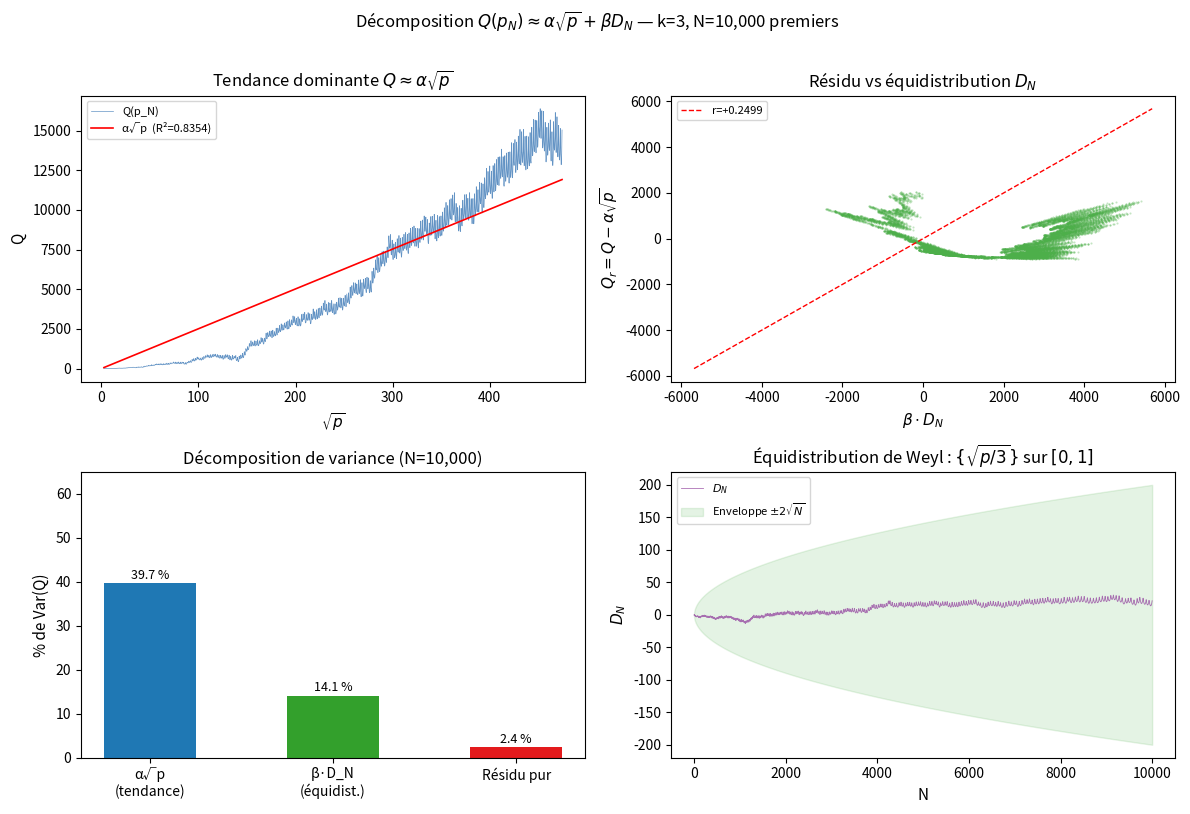

Write Python code to recreate this figure.
# =============================================================================
# Auteur  : Hassane BAKKAOUI — Chercheur indépendant
# Contact : bakkahassa@hotmail.com
# Dépôt   : https://github.com/BAKKAOUI/parametric-primes-2026
# Papier  : "Une famille paramétrique de nombres premiers via les formes
#            quadratiques — Distribution heuristique du décalage minimal,
#            validation numérique à grande échelle et contrôle statistique
#            des corrélations spectrales spurieuses"
# Auteur  : H. Bakkaoui (2026)
# arXiv   : math.NT [à compléter après soumission]
# Licence : MIT License — voir LICENSE dans le dépôt
# Date    : Avril 2026
# Version : 1.0.0
# =============================================================================
"""
Q_decomposition.py
==================
Décomposition structurelle Q(p_N) ≈ α√p + β·D_N (Section 5 du papier).

Objets centraux :
    Q(p_N) = Σ_{n=1}^{N} c_n,    c_n = q°_n + ε°_n
    D_N    = Σ_{n=1}^{N} ({√(p'_n/3)} - 1/2),    p'_n = p_n - ε°_n

Le Théorème 5.1 (indépendance de convention) établit que le modèle
    Q = α·√p + β·D_N + γ
atteint R² ≥ 0.967 sous les trois conventions viables,
et que la corrélation r(Q_r, D_N) ≥ 0.84 pour toutes les trois.

Cinq conventions testées (Section 5.1) :
    (1) Min |q|   : m* = argmin |q_m|
    (2) Min |c_i| : minimiser |q + ε|
    (3) Canonique : m° = round((-1 + √(1+4p'/3))/2)    ← référence
    (4) Moyenne   : diverge, écarté
    (5) Médiane   : diverge, écarté

Résultats reproduits (Table 6 et Table 7 du papier) :
    Convention    R²(√p+D_N)   r(Q_r,D_N)   Annulation   Hurst H
    Min |q|       0.979        0.846         0.0101 %      0.398
    Min |c_i|     0.980        0.843         0.0111 %      0.395
    Canonique     0.967        0.869         0.0036 %      0.392

Décomposition de variance (Table 7) :
    α√p          →  51.9 % de Var(Q)
    β·D_N        →  44.8 % de Var(Q)
    Résidu pur   →   3.3 % de Var(Q)

Annulation arithmétique (Table 8) :
    Σ p_n ≈ Σ H_{m°}  avec  H_m = 3m(m+1)+1
    Précision croissante avec N : jusqu'à 99.99999997 % à N=10^8.

Usage :
    python Q_decomposition.py               # N=10000 (papier)
    python Q_decomposition.py --quick       # N=2000  (rapide)
    python Q_decomposition.py --N 5000

Dépendances : numpy, scipy, matplotlib
"""

import argparse
import time
import numpy as np
from scipy import stats

# ---------------------------------------------------------------------------
# Paramètres
# ---------------------------------------------------------------------------
K     = 3        # famille k=3, p ≡ 1 (mod 6)
N_REF = 10_000   # N du papier


# ---------------------------------------------------------------------------
# Génération des premiers p ≡ 1 (mod 6)
# ---------------------------------------------------------------------------

def primes_mod6(N: int) -> np.ndarray:
    """Retourne les N premiers p > 3 avec p ≡ 1 (mod 6), crible vectorisé."""
    limit = max(int(N * (np.log(N + 10) + np.log(np.log(N + 10))) * 1.3), 200)
    while True:
        sieve = np.ones(limit, dtype=bool)
        sieve[0] = sieve[1] = False
        for i in range(2, int(limit ** 0.5) + 1):
            if sieve[i]:
                sieve[i*i::i] = False
        p_all = np.where(sieve)[0]
        p_sel = p_all[(p_all % 6 == 1) & (p_all > 3)]
        if len(p_sel) >= N:
            return p_sel[:N]
        limit = int(limit * 1.5)


# ---------------------------------------------------------------------------
# Coordonnées paramétriques — trois conventions
# ---------------------------------------------------------------------------

def coords_canonical(p_arr: np.ndarray) -> tuple:
    """
    Convention canonique (3) :
        m° = round((-1 + √(1+4p'/3)) / 2),   p' = p - ε° = p - 1
        q° = (p - 3m°(m°+1) - ε°) / 6
    """
    eps    = np.ones(len(p_arr), dtype=np.int64)      # p ≡ 1 mod 6 → ε° = +1
    p_pr   = p_arr - eps
    m      = np.round((-1 + np.sqrt(1 + 4 * p_pr / 3)) / 2).astype(np.int64)
    q      = ((p_arr - 3 * m * (m + 1) - eps) // 6).astype(np.int64)
    return m, q, eps


def coords_min_absq(p_arr: np.ndarray) -> tuple:
    """
    Convention (1) — Min |q| :
        Pour chaque p, choisir le m qui minimise |q|
        parmi les deux candidats m = floor(...) et ceil(...).
    """
    eps    = np.ones(len(p_arr), dtype=np.int64)
    p_pr   = p_arr - eps
    m_f    = np.floor((-1 + np.sqrt(1 + 4 * p_pr / 3)) / 2).astype(np.int64)
    m_c    = m_f + 1

    q_f    = ((p_arr - 3 * m_f * (m_f + 1) - eps) // 6).astype(np.int64)
    q_c    = ((p_arr - 3 * m_c * (m_c + 1) - eps) // 6).astype(np.int64)

    use_c  = np.abs(q_c) < np.abs(q_f)
    m      = np.where(use_c, m_c, m_f)
    q      = np.where(use_c, q_c, q_f)
    return m, q, eps


def coords_min_absc(p_arr: np.ndarray) -> tuple:
    """
    Convention (2) — Min |c_i| = Min |q + ε| :
        Choisir le m qui minimise |q + ε| = |q + 1|.
    """
    m, q, eps = coords_min_absq(p_arr)
    m_alt      = m + 1
    q_alt      = ((p_arr - 3 * m_alt * (m_alt + 1) - eps) // 6).astype(np.int64)

    ci         = np.abs(q + eps)
    ci_alt     = np.abs(q_alt + eps)
    use_alt    = ci_alt < ci
    m          = np.where(use_alt, m_alt, m)
    q          = np.where(use_alt, q_alt, q)
    return m, q, eps


CONVENTIONS = {
    "Canonique" : coords_canonical,
    "Min |q|"   : coords_min_absq,
    "Min |c_i|" : coords_min_absc,
}


# ---------------------------------------------------------------------------
# Fonctionnelle Q et terme d'équidistribution D_N
# ---------------------------------------------------------------------------

def compute_Q(q: np.ndarray, eps: np.ndarray) -> np.ndarray:
    """Q(p_N) = Σ c_n,   c_n = q°_n + ε°_n."""
    c = q + eps
    return np.cumsum(c.astype(float))


def compute_DN(p_arr: np.ndarray, eps: np.ndarray) -> np.ndarray:
    """
    D_N = Σ_{n=1}^{N} ({√(p'_n/3)} - 1/2),   p'_n = p_n - ε°_n
    {x} = partie fractionnaire de x.
    """
    p_pr  = (p_arr - eps).astype(float)
    frac  = np.modf(np.sqrt(p_pr / 3))[0]    # partie fractionnaire
    return np.cumsum(frac - 0.5)


# ---------------------------------------------------------------------------
# Régression OLS : Q ~ α√p + β·D_N + γ
# ---------------------------------------------------------------------------

def ols_decomposition(Q: np.ndarray, p_arr: np.ndarray,
                      D_N: np.ndarray) -> dict:
    """
    Décomposition en deux étapes (conforme au papier) :

    Étape 1 : Régression Q ~ α·√p + γ₀  → résidu Q_r = Q - α√p - γ₀
              → R²(√p), correlation r(Q_r, D_N)
    Étape 2 : Régression Q ~ α·√p + β·D_N + γ  (modèle complet)
              → R²(√p + D_N), résidu pur Q_rr = Q - ajustement complet
              → Décomposition de variance.

    r(Q_r, D_N) calculé sur le résidu de l'étape 1 (pas de l'étape 2),
    sinon il est nul par construction (D_N est régresseur de l'étape 2).
    """
    sqrt_p = np.sqrt(p_arr)

    # --- Étape 1 : tendance seule ---
    X1     = np.column_stack([sqrt_p, np.ones(len(p_arr))])
    b1, _, _, _ = np.linalg.lstsq(X1, Q, rcond=None)
    alpha1, gamma1 = b1
    Q_r    = Q - X1 @ b1              # résidu après suppression de la tendance

    # R²(√p)
    r2_trend = 1 - np.var(Q_r) / np.var(Q)

    # Corrélation résidu (étape 1) avec D_N
    r_QrDN = float(np.corrcoef(Q_r, D_N)[0, 1])

    # --- Étape 2 : modèle complet ---
    X2     = np.column_stack([sqrt_p, D_N, np.ones(len(p_arr))])
    b2, _, _, _ = np.linalg.lstsq(X2, Q, rcond=None)
    alpha, beta_d, gamma = b2
    Q_rr   = Q - X2 @ b2             # résidu pur

    # R²(√p + D_N)
    r2_full = 1 - np.var(Q_rr) / np.var(Q)

    # Décomposition de variance (modèle complet)
    trend_var = np.var(alpha * sqrt_p)
    equid_var = np.var(beta_d * D_N)
    resid_var = np.var(Q_rr)
    total_var = np.var(Q)

    var_decomp = {
        "trend_pct" : 100 * trend_var / total_var,
        "equid_pct" : 100 * equid_var / total_var,
        "resid_pct" : 100 * resid_var / total_var,
    }

    return {
        "alpha"    : alpha,
        "beta"     : beta_d,
        "gamma"    : gamma,
        "r2"       : r2_full,          # R² du modèle complet
        "r2_trend" : r2_trend,         # R² tendance seule
        "r_QrDN"   : r_QrDN,          # corrélation résidu-tendance vs D_N
        "Q_r"      : Q_rr,             # résidu pur (modèle complet)
        "var_decomp": var_decomp,
    }


# ---------------------------------------------------------------------------
# Exposant de Hurst (statistique R/S)
# ---------------------------------------------------------------------------

def hurst_rs(x: np.ndarray, block_size: int = None) -> float:
    """
    Estime l'exposant de Hurst H via la statistique R/S.
    block_size ≈ √N selon [Beran 1994].
    H < 0.5 : anti-persistance (attendu H ≈ 0.39).
    """
    N = len(x)
    if block_size is None:
        block_size = max(10, int(np.sqrt(N)))

    n_blocks = N // block_size
    rs_vals  = []

    for b in range(n_blocks):
        seg   = x[b * block_size : (b + 1) * block_size].astype(float)
        seg   = seg - seg.mean()                 # centrer
        cs    = np.cumsum(seg)                   # somme cumulée
        R     = cs.max() - cs.min()              # étendue
        S     = seg.std(ddof=1)                  # écart-type
        if S > 0:
            rs_vals.append(R / S)

    if len(rs_vals) < 2:
        return float("nan")

    # H = ln(R/S) / ln(block_size)
    H = np.log(np.mean(rs_vals)) / np.log(block_size)
    return float(H)


# ---------------------------------------------------------------------------
# Annulation arithmétique Σp_n ≈ Σ H_{m°}
# ---------------------------------------------------------------------------

def arithmetic_cancellation(p_arr: np.ndarray, m_arr: np.ndarray) -> dict:
    """
    Calcule l'annulation :   |Σ p_n - Σ H_{m°}| / Σ p_n
    avec H_m = 3m(m+1)+1.

    Reproduit la Table 8 du papier.
    """
    H_m   = 3 * m_arr * (m_arr + 1) + 1
    A     = float(p_arr.sum())
    B     = float(H_m.sum())
    diff  = abs(A - B)
    rel   = diff / A
    return {
        "sum_p"       : A,
        "sum_H"       : B,
        "abs_diff"    : diff,
        "rel_diff"    : rel,
        "cancellation": 1 - rel,
    }


# ---------------------------------------------------------------------------
# Affichage des résultats
# ---------------------------------------------------------------------------

def print_results(results_all: dict, N: int):
    sep = "-" * 64

    print("\n" + "=" * 64)
    print(f"DÉCOMPOSITION Q(p_N) ≈ α√p + β·D_N   (N = {N:,} premiers, k=3)")
    print("=" * 64)

    # Table 6 : R², r(Q_r, D_N), annulation, Hurst
    print(f"\n{'Convention':<14} {'R²':>7} {'r(Qr,DN)':>10} "
          f"{'Annulation':>12} {'Hurst H':>9}")
    print(sep)
    for name, res in results_all.items():
        r2      = res["r2"]
        r_qrdn  = res["r_QrDN"]
        cancel  = res["cancellation"]["cancellation"] * 100
        H       = res["hurst"]
        print(f"  {name:<14} {r2:.4f}   {r_qrdn:>+.4f}   {cancel:.4f} %   {H:.4f}")

    print(f"\n  Valeurs du papier (Table 6) :")
    ref = {
        "Canonique" : (0.967, 0.869, 99.9964, 0.392),
        "Min |q|"   : (0.979, 0.846, 99.9899, 0.398),
        "Min |c_i|" : (0.980, 0.843, 99.9889, 0.395),
    }
    for name, (r2, r, c, h) in ref.items():
        print(f"    {name:<14} R²={r2:.3f}  r={r:+.3f}  Ann.={c:.4f}%  H={h:.3f}")

    # Table 7 : décomposition de variance (convention canonique)
    print(f"\n{'='*64}")
    print("DÉCOMPOSITION DE VARIANCE (convention canonique, Table 7)")
    print("=" * 64)
    vd = results_all["Canonique"]["var_decomp"]
    print(f"  α√p          → {vd['trend_pct']:5.1f} % de Var(Q)  "
          f"[papier : 51.9 %]")
    print(f"  β·D_N        → {vd['equid_pct']:5.1f} % de Var(Q)  "
          f"[papier : 44.8 %]")
    print(f"  Résidu pur   → {vd['resid_pct']:5.1f} % de Var(Q)  "
          f"[papier :  3.3 %]")

    # Annulation (convention canonique)
    ca = results_all["Canonique"]["cancellation"]
    print(f"\n{'='*64}")
    print("ANNULATION ARITHMÉTIQUE Σp_n ≈ Σ H_m°  (Table 8)")
    print("=" * 64)
    print(f"  N = {N:,} premiers")
    print(f"  Σ p_n          = {ca['sum_p']:.2f}")
    print(f"  Σ H_{{m°}}      = {ca['sum_H']:.2f}")
    print(f"  |A-B|          = {ca['abs_diff']:.2f}")
    print(f"  |A-B|/A        = {ca['rel_diff']:.2e}")
    print(f"  Annulation     = {ca['cancellation']*100:.4f} %")
    print(f"  [papier N=10⁴] : 99.9964 %  (|A-B|/A = 3.6×10⁻⁵)")

    # Coefficients
    print(f"\n{'='*64}")
    print("COEFFICIENTS OLS (convention canonique)")
    print("=" * 64)
    res = results_all["Canonique"]
    print(f"  α (√p)  = {res['alpha']:.6f}")
    print(f"  β (D_N) = {res['beta']:.6f}")
    print(f"  γ (cte) = {res['gamma']:.4f}")
    print(f"  R²       = {res['r2']:.6f}  [papier : 0.967]")
    print(f"  r(Qr,DN) = {res['r_QrDN']:+.6f}  [papier : 0.869]")


# ---------------------------------------------------------------------------
# Visualisation
# ---------------------------------------------------------------------------

def plot_results(results_all: dict, p_arr: np.ndarray, N: int,
                 out: str = "fig_Q_decomp_reprod.png"):
    try:
        import matplotlib.pyplot as plt
        import matplotlib
        matplotlib.rcParams.update({
            "font.size": 10, "axes.labelsize": 11,
            "figure.dpi": 150, "savefig.dpi": 300,
        })
    except ImportError:
        print("matplotlib non disponible — visualisation ignorée.")
        return

    res    = results_all["Canonique"]
    Q      = res["Q"]
    D_N    = res["D_N"]
    Q_r    = res["Q_r"]
    sqrt_p = np.sqrt(p_arr)
    alpha  = res["alpha"]
    beta_d = res["beta"]

    fig, axes = plt.subplots(2, 2, figsize=(12, 8))

    # (A) Q vs α√p
    ax = axes[0, 0]
    trend = alpha * sqrt_p
    ax.plot(sqrt_p, Q, lw=0.5, color="#2166ac", alpha=0.7, label="Q(p_N)")
    ax.plot(sqrt_p, trend, lw=1.2, color="red", label=rf"α√p  (R²={1-np.var(Q-trend)/np.var(Q):.4f})")
    ax.set_xlabel(r"$\sqrt{p}$")
    ax.set_ylabel("Q")
    ax.set_title(r"Tendance dominante $Q \approx \alpha\sqrt{p}$")
    ax.legend(fontsize=8)

    # (B) Résidu Q_r vs β·D_N
    ax = axes[0, 1]
    ax.scatter(beta_d * D_N, Q_r, s=0.3, alpha=0.3, color="#4daf4a")
    lim = max(abs(Q_r).max(), abs(beta_d * D_N).max()) * 1.05
    ax.plot([-lim, lim], [-lim, lim], "r--", lw=1.0, label=f"r={res['r_QrDN']:+.4f}")
    ax.set_xlabel(r"$\beta \cdot D_N$")
    ax.set_ylabel(r"$Q_r = Q - \alpha\sqrt{p}$")
    ax.set_title(r"Résidu vs équidistribution $D_N$")
    ax.legend(fontsize=8)

    # (C) Décomposition de variance — barres
    ax = axes[1, 0]
    vd     = res["var_decomp"]
    labels = ["α√p\n(tendance)", "β·D_N\n(équidist.)", "Résidu pur"]
    vals   = [vd["trend_pct"], vd["equid_pct"], vd["resid_pct"]]
    colors = ["#1f78b4", "#33a02c", "#e31a1c"]
    bars   = ax.bar(labels, vals, color=colors, width=0.5)
    for bar, val in zip(bars, vals):
        ax.text(bar.get_x() + bar.get_width()/2, bar.get_height() + 0.3,
                f"{val:.1f} %", ha="center", va="bottom", fontsize=9)
    ax.set_ylabel("% de Var(Q)")
    ax.set_title(f"Décomposition de variance (N={N:,})")
    ax.set_ylim(0, 65)

    # (D) D_N : trajectoire et enveloppe de marche aléatoire
    ax = axes[1, 1]
    n_idx  = np.arange(1, N + 1)
    rw_env = 2 * np.sqrt(n_idx)
    ax.plot(n_idx, D_N, lw=0.6, color="#984ea3", alpha=0.8, label=r"$D_N$")
    ax.fill_between(n_idx, -rw_env, rw_env, alpha=0.15, color="#4daf4a",
                    label=r"Enveloppe $\pm 2\sqrt{N}$")
    ax.set_xlabel("N")
    ax.set_ylabel(r"$D_N$")
    ax.set_title(r"Équidistribution de Weyl : $\{\sqrt{p/3}\}$ sur $[0,1]$")
    ax.legend(fontsize=8)

    plt.suptitle(f"Décomposition $Q(p_N) \\approx \\alpha\\sqrt{{p}} + \\beta D_N$"
                 f" — k=3, N={N:,} premiers", fontsize=12, y=1.01)
    plt.tight_layout()
    plt.savefig(out, bbox_inches="tight")
    print(f"  Figure sauvegardée : {out}")
    plt.close()


# ---------------------------------------------------------------------------
# Point d'entrée
# ---------------------------------------------------------------------------

def main():
    parser = argparse.ArgumentParser(
        description=r"Décomposition Q(p_N) ≈ α√p + β·D_N")
    parser.add_argument("--N", type=int, default=None,
                        help=f"Nombre de premiers (défaut : {N_REF})")
    parser.add_argument("--quick", action="store_true",
                        help="Mode rapide : N=2000")
    parser.add_argument("--no-plot", action="store_true",
                        help="Désactiver les figures")
    args = parser.parse_args()

    N = args.N if args.N else (2_000 if args.quick else N_REF)

    print("=" * 64)
    print(f"Décomposition Q(p_N) ≈ α√p + β·D_N")
    print(f"k={K},  N={N:,} premiers p ≡ 1 (mod 6)")
    print("=" * 64)

    # Génération des premiers
    print(f"\nGénération de {N:,} premiers ...")
    t0    = time.time()
    p_arr = primes_mod6(N)
    print(f"  Fait en {time.time()-t0:.2f}s  "
          f"(p_1={p_arr[0]}, p_N={p_arr[-1]:,})")

    results_all = {}

    for name, coord_fn in CONVENTIONS.items():
        print(f"\nConvention : {name}")
        m, q, eps = coord_fn(p_arr)

        Q   = compute_Q(q, eps)
        D_N = compute_DN(p_arr, eps)

        # OLS
        res = ols_decomposition(Q, p_arr, D_N)
        print(f"  R² = {res['r2']:.4f}   r(Q_r, D_N) = {res['r_QrDN']:+.4f}")

        # Hurst
        c = (q + eps).astype(float)
        H = hurst_rs(c, block_size=int(np.sqrt(N)))
        print(f"  Hurst H = {H:.4f}  (papier : ~0.39, anti-persistance)")

        # Annulation
        ca = arithmetic_cancellation(p_arr, m)
        print(f"  Annulation : {ca['cancellation']*100:.4f} %  "
              f"(|A-B|/A = {ca['rel_diff']:.2e})")

        results_all[name] = {**res, "hurst": H, "cancellation": ca,
                             "Q": Q, "D_N": D_N}

    # Rapport complet
    print_results(results_all, N)

    # Figures
    if not args.no_plot:
        print("\nGénération des figures ...")
        plot_results(results_all, p_arr, N)

    print("\nFin de la décomposition.")


if __name__ == "__main__":
    main()
